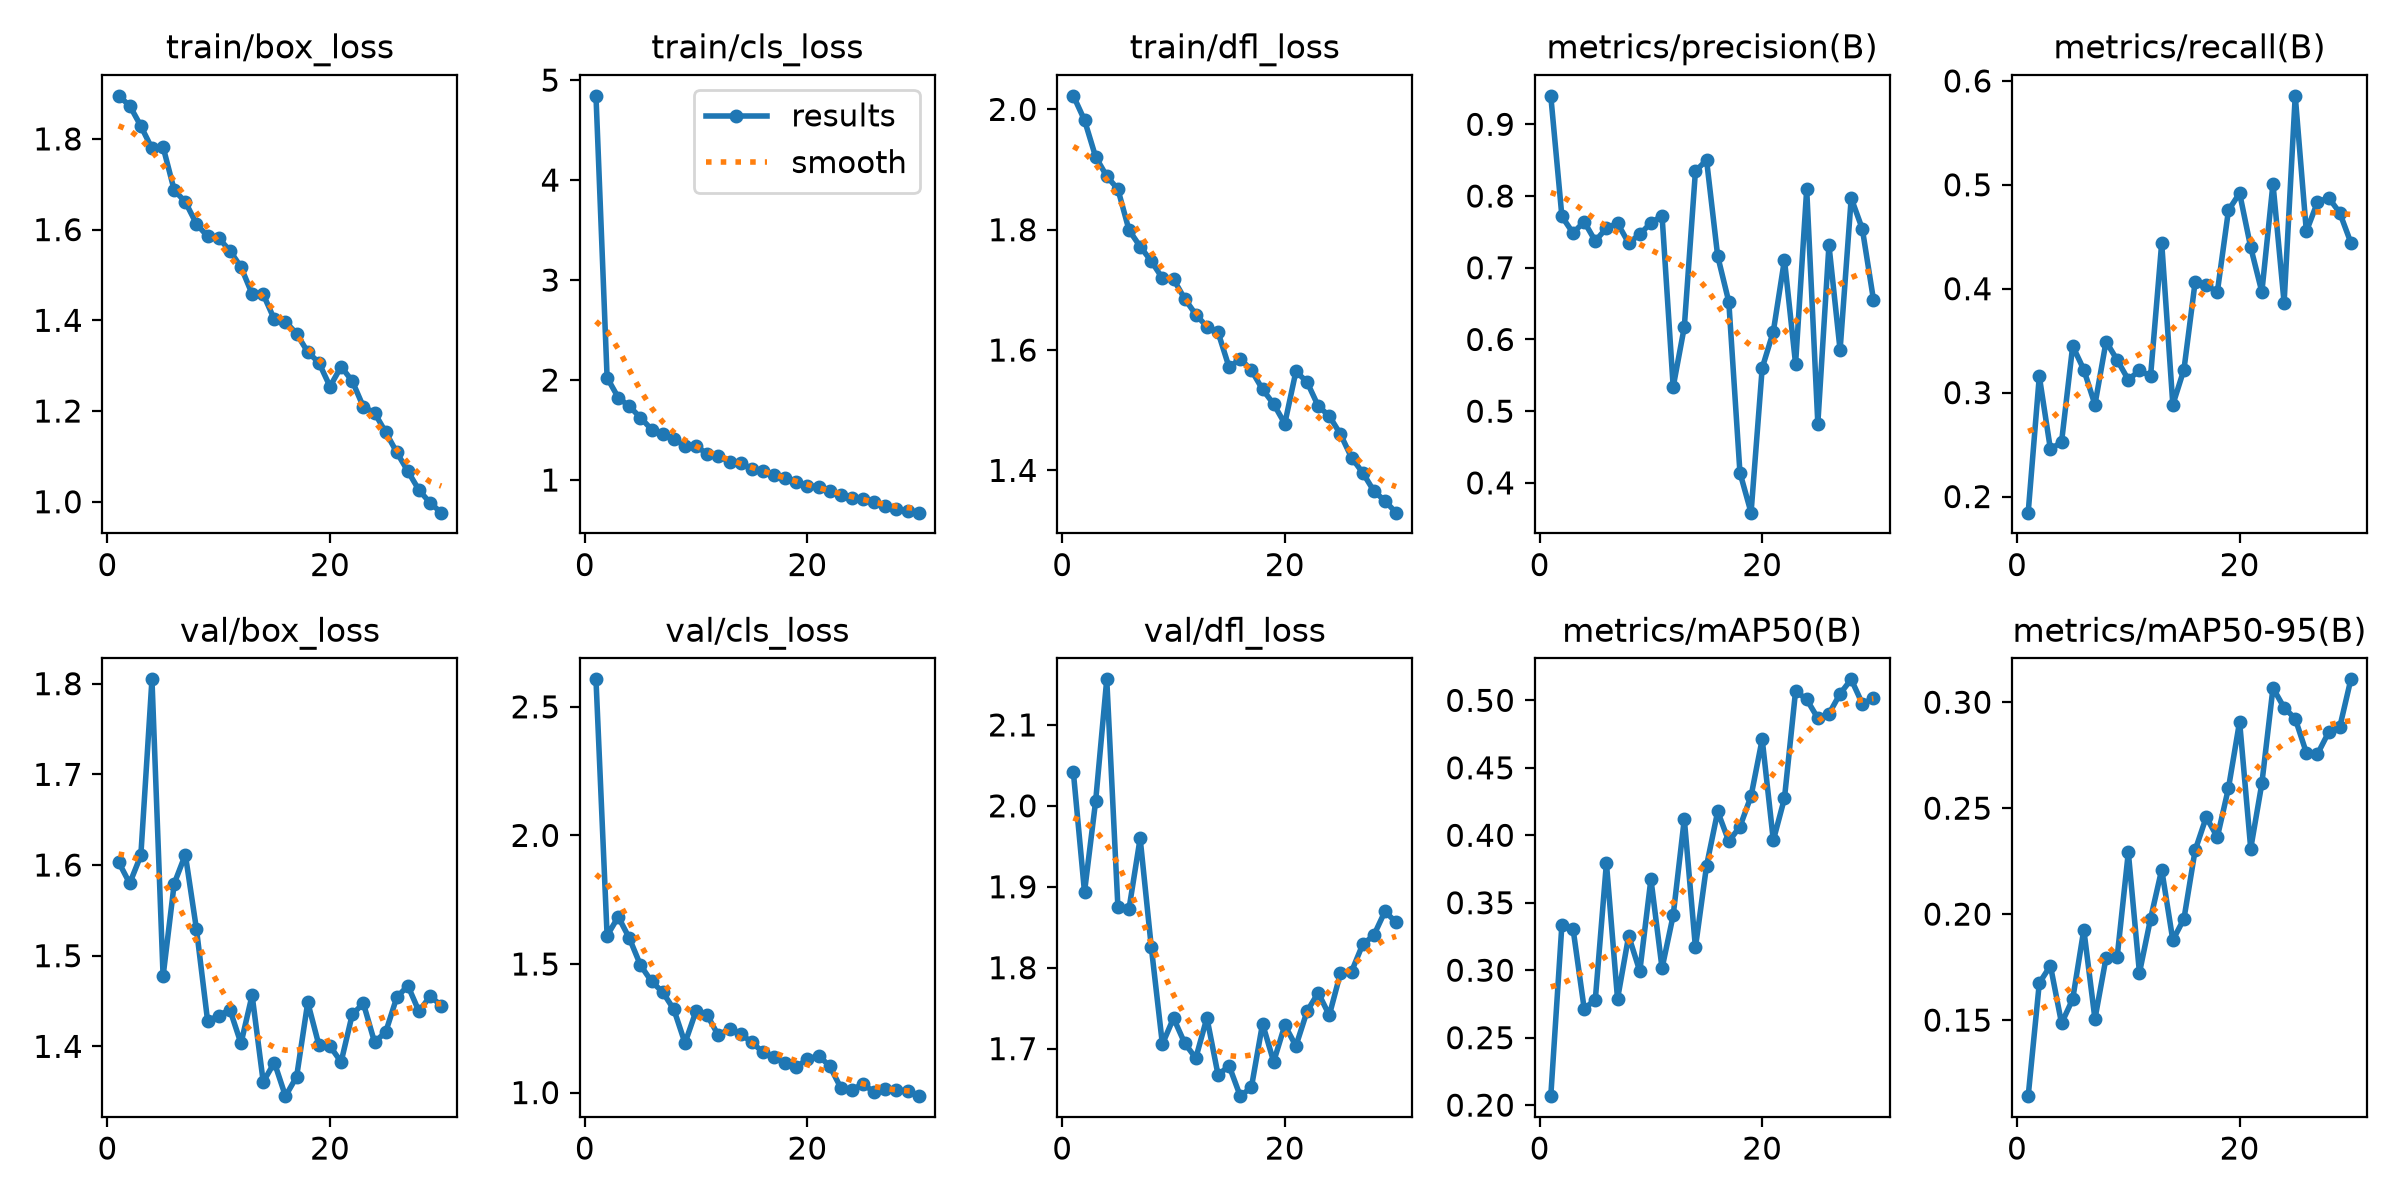

Source data for this figure (header and first rows):
epoch, time, train/box_loss, train/cls_loss, train/dfl_loss, metrics/precision(B), metrics/recall(B), metrics/mAP50(B), metrics/mAP50-95(B), val/box_loss, val/cls_loss, val/dfl_loss, lr/pg0, lr/pg1, lr/pg2
1, 500, 1.895, 4.843, 2.023, 0.9397, 0.1845, 0.2067, 0.1141, 1.603, 2.607, 2.041, 0.0003694, 0.0003694, 0.0003694
2, 996.9, 1.873, 2.023, 1.982, 0.7715, 0.3158, 0.3338, 0.1675, 1.58, 1.61, 1.893, 0.0007154, 0.0007154, 0.0007154
3, 1493, 1.828, 1.825, 1.921, 0.7484, 0.2455, 0.3307, 0.1757, 1.611, 1.683, 2.006, 0.001037, 0.001037, 0.001037
4, 1989, 1.779, 1.736, 1.889, 0.7642, 0.2525, 0.2716, 0.1485, 1.805, 1.6, 2.156, 0.001001, 0.001001, 0.001001
5, 2485, 1.782, 1.624, 1.867, 0.7372, 0.3449, 0.278, 0.1599, 1.477, 1.495, 1.875, 0.0009643, 0.0009643, 0.0009643
6, 2981, 1.687, 1.505, 1.799, 0.7552, 0.3221, 0.3794, 0.1927, 1.579, 1.432, 1.873, 0.0009277, 0.0009277, 0.0009277
7, 3477, 1.661, 1.457, 1.772, 0.762, 0.2884, 0.2787, 0.1505, 1.611, 1.39, 1.96, 0.000891, 0.000891, 0.000891
8, 3974, 1.613, 1.411, 1.748, 0.7344, 0.3491, 0.3254, 0.1795, 1.529, 1.323, 1.826, 0.0008544, 0.0008544, 0.0008544
9, 4469, 1.585, 1.342, 1.719, 0.7467, 0.3313, 0.2993, 0.1799, 1.428, 1.192, 1.706, 0.0008177, 0.0008177, 0.0008177
10, 4965, 1.581, 1.341, 1.718, 0.7625, 0.3124, 0.3675, 0.2291, 1.434, 1.318, 1.738, 0.000781, 0.000781, 0.000781
11, 5461, 1.554, 1.258, 1.685, 0.7726, 0.3214, 0.3015, 0.1723, 1.441, 1.301, 1.707, 0.0007444, 0.0007444, 0.0007444
12, 5956, 1.518, 1.242, 1.659, 0.5339, 0.3159, 0.3406, 0.1978, 1.403, 1.222, 1.688, 0.0007077, 0.0007077, 0.0007077
13, 6452, 1.458, 1.181, 1.639, 0.6174, 0.4441, 0.4121, 0.221, 1.456, 1.249, 1.738, 0.000671, 0.000671, 0.000671
14, 6948, 1.457, 1.171, 1.63, 0.8346, 0.2884, 0.3169, 0.1877, 1.361, 1.228, 1.668, 0.0006344, 0.0006344, 0.0006344
15, 7444, 1.402, 1.113, 1.571, 0.8502, 0.3222, 0.3774, 0.1978, 1.382, 1.196, 1.679, 0.0005977, 0.0005977, 0.0005977
16, 7940, 1.397, 1.087, 1.586, 0.7162, 0.4061, 0.4177, 0.2301, 1.345, 1.157, 1.641, 0.0005611, 0.0005611, 0.0005611
17, 8436, 1.371, 1.055, 1.566, 0.6525, 0.4032, 0.3955, 0.2457, 1.367, 1.138, 1.652, 0.0005244, 0.0005244, 0.0005244
18, 8932, 1.33, 1.017, 1.535, 0.4144, 0.3969, 0.4064, 0.2364, 1.449, 1.115, 1.731, 0.0004877, 0.0004877, 0.0004877
19, 9428, 1.307, 0.9813, 1.51, 0.3585, 0.4754, 0.429, 0.2595, 1.402, 1.1, 1.684, 0.0004511, 0.0004511, 0.0004511
20, 9925, 1.254, 0.9436, 1.478, 0.5602, 0.492, 0.4712, 0.2908, 1.4, 1.13, 1.729, 0.0004144, 0.0004144, 0.0004144
21, 10439, 1.298, 0.9309, 1.565, 0.6111, 0.4398, 0.3962, 0.2309, 1.383, 1.144, 1.703, 0.0003777, 0.0003777, 0.0003777
22, 10936, 1.266, 0.8894, 1.547, 0.7112, 0.3969, 0.4274, 0.2616, 1.435, 1.103, 1.746, 0.0003411, 0.0003411, 0.0003411
23, 11432, 1.209, 0.8518, 1.507, 0.5659, 0.5011, 0.5069, 0.3067, 1.447, 1.019, 1.769, 0.0003044, 0.0003044, 0.0003044
24, 11928, 1.196, 0.8238, 1.49, 0.8096, 0.3864, 0.5007, 0.2974, 1.405, 1.009, 1.741, 0.0002678, 0.0002678, 0.0002678
25, 12425, 1.154, 0.8102, 1.46, 0.4827, 0.5856, 0.4867, 0.2922, 1.415, 1.035, 1.793, 0.0002311, 0.0002311, 0.0002311
26, 12921, 1.109, 0.7799, 1.421, 0.7315, 0.4551, 0.49, 0.2761, 1.454, 1.001, 1.795, 0.0001944, 0.0001944, 0.0001944
27, 13418, 1.067, 0.7359, 1.396, 0.5853, 0.4833, 0.5049, 0.2755, 1.467, 1.014, 1.829, 0.0001578, 0.0001578, 0.0001578
28, 13915, 1.026, 0.7064, 1.366, 0.7971, 0.4876, 0.5156, 0.2858, 1.439, 1.012, 1.84, 0.0001211, 0.0001211, 0.0001211
29, 14411, 0.9973, 0.6874, 1.349, 0.754, 0.4731, 0.4975, 0.2882, 1.455, 1.005, 1.87, 8.4436e-05, 8.4436e-05, 8.4436e-05
30, 14908, 0.9759, 0.6733, 1.33, 0.6555, 0.4443, 0.5015, 0.3108, 1.445, 0.9861, 1.856, 4.7773e-05, 4.7773e-05, 4.7773e-05
